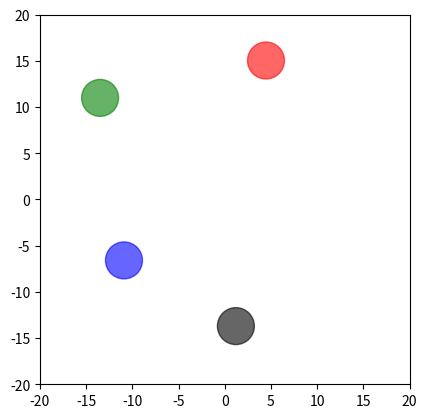

Recreate this plot in Python.
import matplotlib.pyplot as plt
import matplotlib.patches as patches
from matplotlib.animation import FuncAnimation
import numpy as np
import random

# adjustment
circle_speed = 0.75
c1_x_speed = circle_speed - random.random() * circle_speed
c1_y_speed = circle_speed - c1_x_speed
c2_x_speed = circle_speed - random.random() * circle_speed
c2_y_speed = circle_speed - c2_x_speed
c3_x_speed = circle_speed - random.random() * circle_speed
c3_y_speed = circle_speed - c3_x_speed
c4_x_speed = circle_speed - random.random() * circle_speed
c4_y_speed = circle_speed - c4_x_speed

c_vels = [[c1_x_speed, c1_y_speed],
         [c2_x_speed, c2_y_speed],
         [c3_x_speed, c3_y_speed],
         [c4_x_speed, c4_y_speed]]

c_poss = [[random.randint(0, 17), random.randint(0, 17)],
          [random.randint(-17, 0), random.randint(0, 17)],
          [random.randint(-17, 0), random.randint(-17, 0)],
          [random.randint(0, 17), random.randint(-17, 0)]]

# setup
fig, ax = plt.subplots()
ax.set_aspect('equal')
ax.set_xlim(-20, 20)
ax.set_ylim(-20, 20)
ax.axis('on')

c1 = patches.Circle((c_poss[0]), 2.0, color='red', alpha=0.6)
c2 = patches.Circle((c_poss[1]), 2.0, color='green', alpha=0.6)
c3 = patches.Circle((c_poss[2]), 2.0, color='blue', alpha=0.6)
c4 = patches.Circle((c_poss[3]), 2.0, color='black', alpha=0.6)

ax.add_patch(c1)
ax.add_patch(c2)
ax.add_patch(c3)
ax.add_patch(c4)

def calculate(pos1, pos2, vel1, vel2):
    # vector12 which is circle 1 -> circle 2 and also the collision axis
    vector_12 = [pos2[0] - pos1[0], pos2[1] - pos1[1]]
    vec_length = ((pos2[0] - pos1[0])**2 + (pos2[1] - pos1[1])**2)**0.5

    # normalize vector12 (make the length = 1)
    normalized_vector = [vector_12[0] / vec_length, vector_12[1] / vec_length]

    # projects circles vector to collision point 
    v1_proj = vel1[0] * normalized_vector[0] + vel1[1] * normalized_vector[1]
    v2_proj = vel2[0] * normalized_vector[0] + vel2[1] * normalized_vector[1]

    # transfer vector after elastic collision
    v1_proj_after = v2_proj
    v2_proj_after = v1_proj

    # pnv = perpendicular normalized vector
    pnv = [-normalized_vector[1], normalized_vector[0]]

    # how much vector/energy doesn't affect and affected by collision
    v1t = vel1[0] * pnv[0] + vel1[1] * pnv[1]
    v2t = vel2[0] * pnv[0] + vel2[1] * pnv[1]
    v1_final = [v1_proj_after * normalized_vector[0] + v1t * pnv[0], 
                v1_proj_after * normalized_vector[1] + v1t * pnv[1]]
    v2_final = [v2_proj_after * normalized_vector[0] + v2t * pnv[0], 
                v2_proj_after * normalized_vector[1] + v2t * pnv[1]]
    return v1_final, v2_final

def check_circle_collision(pos1, pos2, rad):
    distance = (pos1[0] - pos2[0])**2 + (pos1[1] - pos2[1])**2
    return distance <= (2 * (rad + 0.3))**2      # 0.3 is margin for error

def circle_collision_handler(pos1, pos2, vel1, vel2, rad=2.0):
    if check_circle_collision(pos1, pos2, rad):
        return calculate(pos1, pos2, vel1, vel2)
    return vel1, vel2

def check_wall_collision(pos, bounds):
    temp = []
    for n in range(2):
        temp.append(pos[n] <= -bounds or pos[n] >= bounds)
    return temp

def wall_collision_handler(pos, vel, bounds=17.8):
    temp_vel = vel[:]
    collision_list = check_wall_collision(pos, bounds)
    for n in range(2):
        if collision_list[n]:
            temp_vel[n] = -vel[n]
    return temp_vel

def update(frame):
    global c_poss, c_vels

    # handle all unique pair of circle's collision
    c_vels[0], c_vels[1] = circle_collision_handler(c_poss[0], c_poss[1], c_vels[0], c_vels[1])
    c_vels[0], c_vels[2] = circle_collision_handler(c_poss[0], c_poss[2], c_vels[0], c_vels[2])
    c_vels[0], c_vels[3] = circle_collision_handler(c_poss[0], c_poss[3], c_vels[0], c_vels[3])
    c_vels[1], c_vels[2] = circle_collision_handler(c_poss[1], c_poss[2], c_vels[1], c_vels[2])
    c_vels[1], c_vels[3] = circle_collision_handler(c_poss[1], c_poss[3], c_vels[1], c_vels[3])
    c_vels[2], c_vels[3] = circle_collision_handler(c_poss[2], c_poss[3], c_vels[2], c_vels[3])

    for x in range(4):
        c_vels[x] = wall_collision_handler(c_poss[x], c_vels[x])
        c_poss[x] = [c_poss[x][0] + c_vels[x][0], c_poss[x][1] + c_vels[x][1]]

    c1.set_center(c_poss[0])
    c2.set_center(c_poss[1])
    c3.set_center(c_poss[2])
    c4.set_center(c_poss[3])
    return c1, c2, c3, c4

ani = FuncAnimation(fig, update, frames=np.arange(0, 200), interval=20, blit=True)
plt.show()
